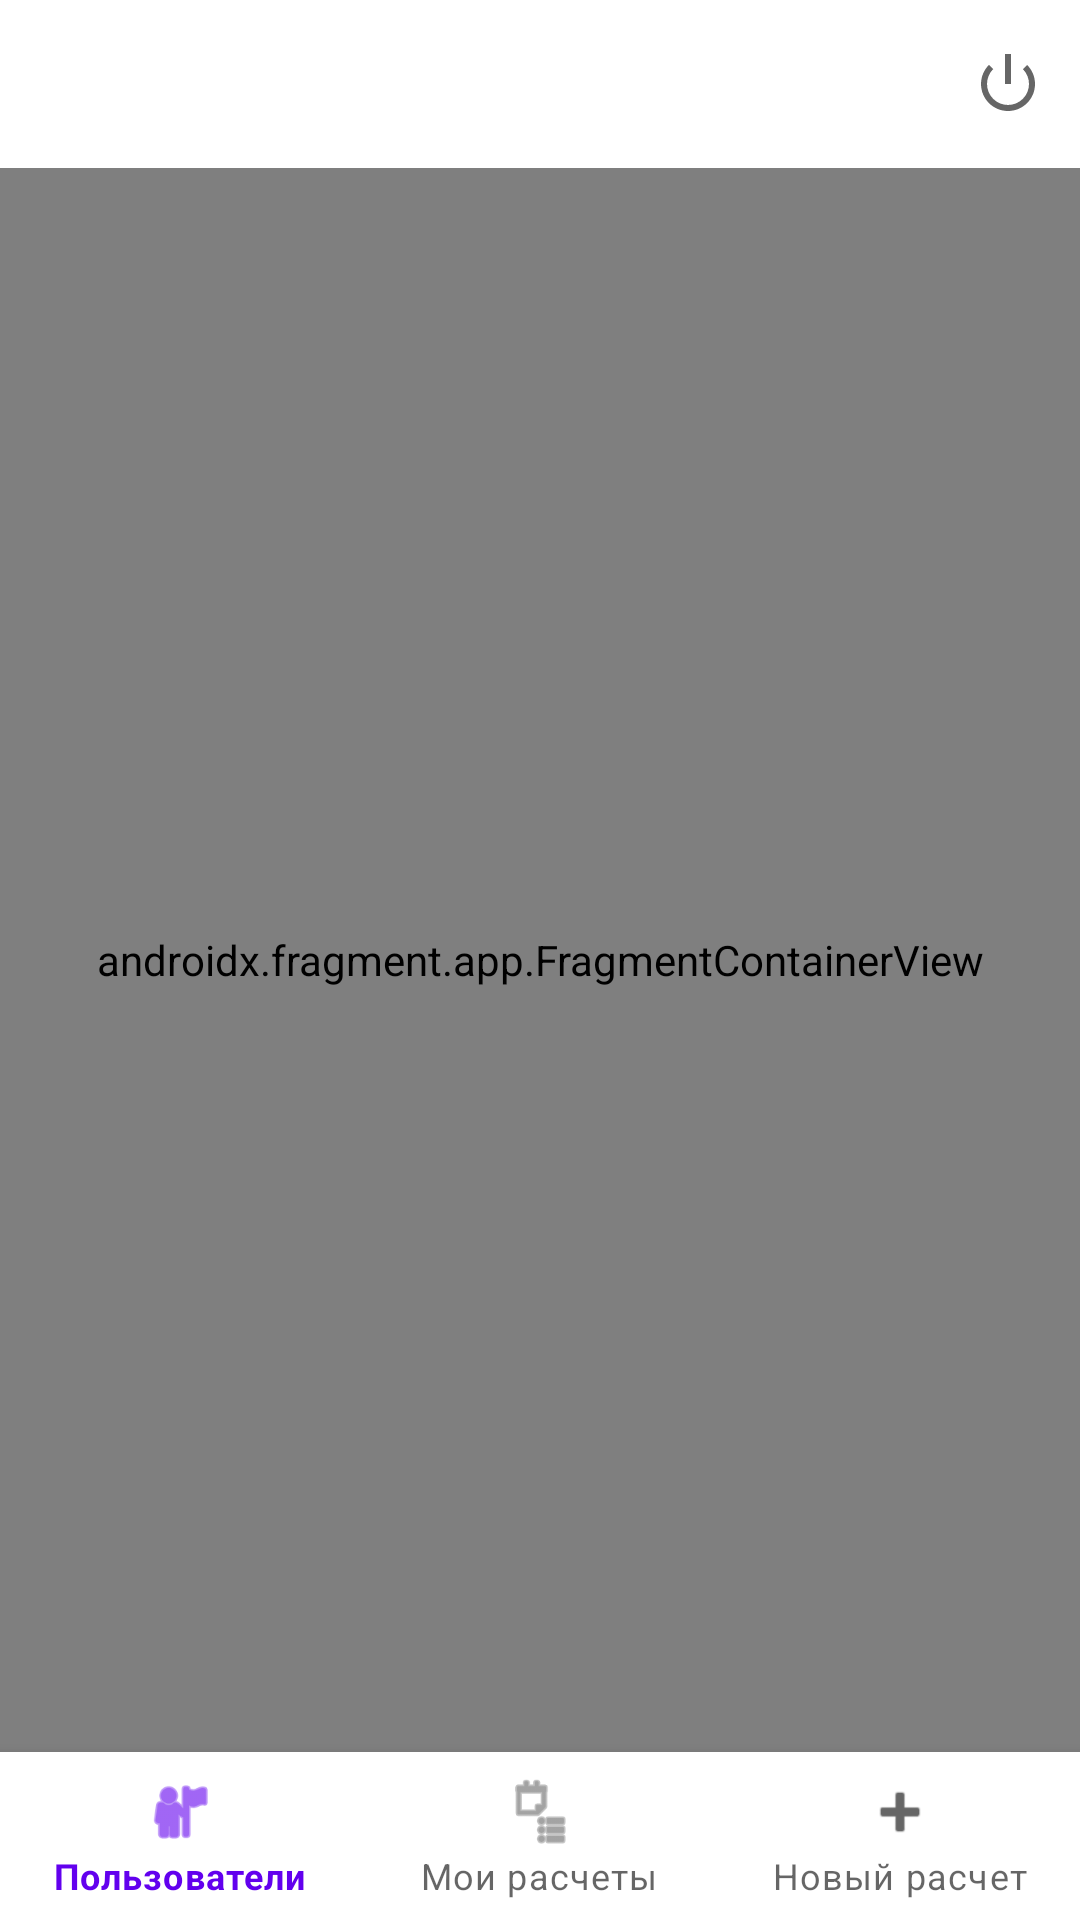

Reconstruct the res/layout file that produces this screen, plus the resources it refers to.
<!-- AndroidManifest.xml: application theme Theme.Draft -->
<!-- res/layout/fragment_main_container.xml -->
<?xml version="1.0" encoding="utf-8"?>
<LinearLayout xmlns:android="http://schemas.android.com/apk/res/android"
    xmlns:app="http://schemas.android.com/apk/res-auto"
    android:layout_width="match_parent"
    android:layout_height="match_parent"
    android:orientation="vertical">

    <com.google.android.material.appbar.MaterialToolbar
        android:id="@+id/topToolbar"
        android:layout_width="match_parent"
        android:layout_height="wrap_content"
        android:backgroundTint="@color/blue_primary"
        android:titleTextColor="@android:color/white"
        app:menu="@menu/main_toolbar_menu"
        app:subtitleTextColor="@android:color/white" />

    <androidx.fragment.app.FragmentContainerView
        android:id="@+id/mainTabsNavHost"
        android:name="androidx.navigation.fragment.NavHostFragment"
        android:layout_width="match_parent"
        android:layout_height="0dp"
        android:layout_weight="1"
        app:defaultNavHost="false"
        app:navGraph="@navigation/main_tabs_graph" />

    <com.google.android.material.bottomnavigation.BottomNavigationView
        android:id="@+id/bottomNavigation"
        android:layout_width="match_parent"
        android:layout_height="wrap_content"
        app:labelVisibilityMode="labeled"
        app:menu="@menu/bottom_nav_menu" />
</LinearLayout>
<!-- resources referenced by this layout -->
<resources>
  <color name="blue_primary">#FF1976D2</color>
  <style name="Theme.Draft" parent="Theme.MaterialComponents.DayNight.DarkActionBar">
          
          <item name="colorPrimary">@color/purple_500</item>
          <item name="colorPrimaryDark">@color/purple_700</item>
          <item name="colorAccent">@color/teal_200</item>
          
      </style>
  <color name="purple_500">#FF6200EE</color>
  <color name="purple_700">#FF3700B3</color>
  <color name="teal_200">#FF03DAC5</color>
</resources>
